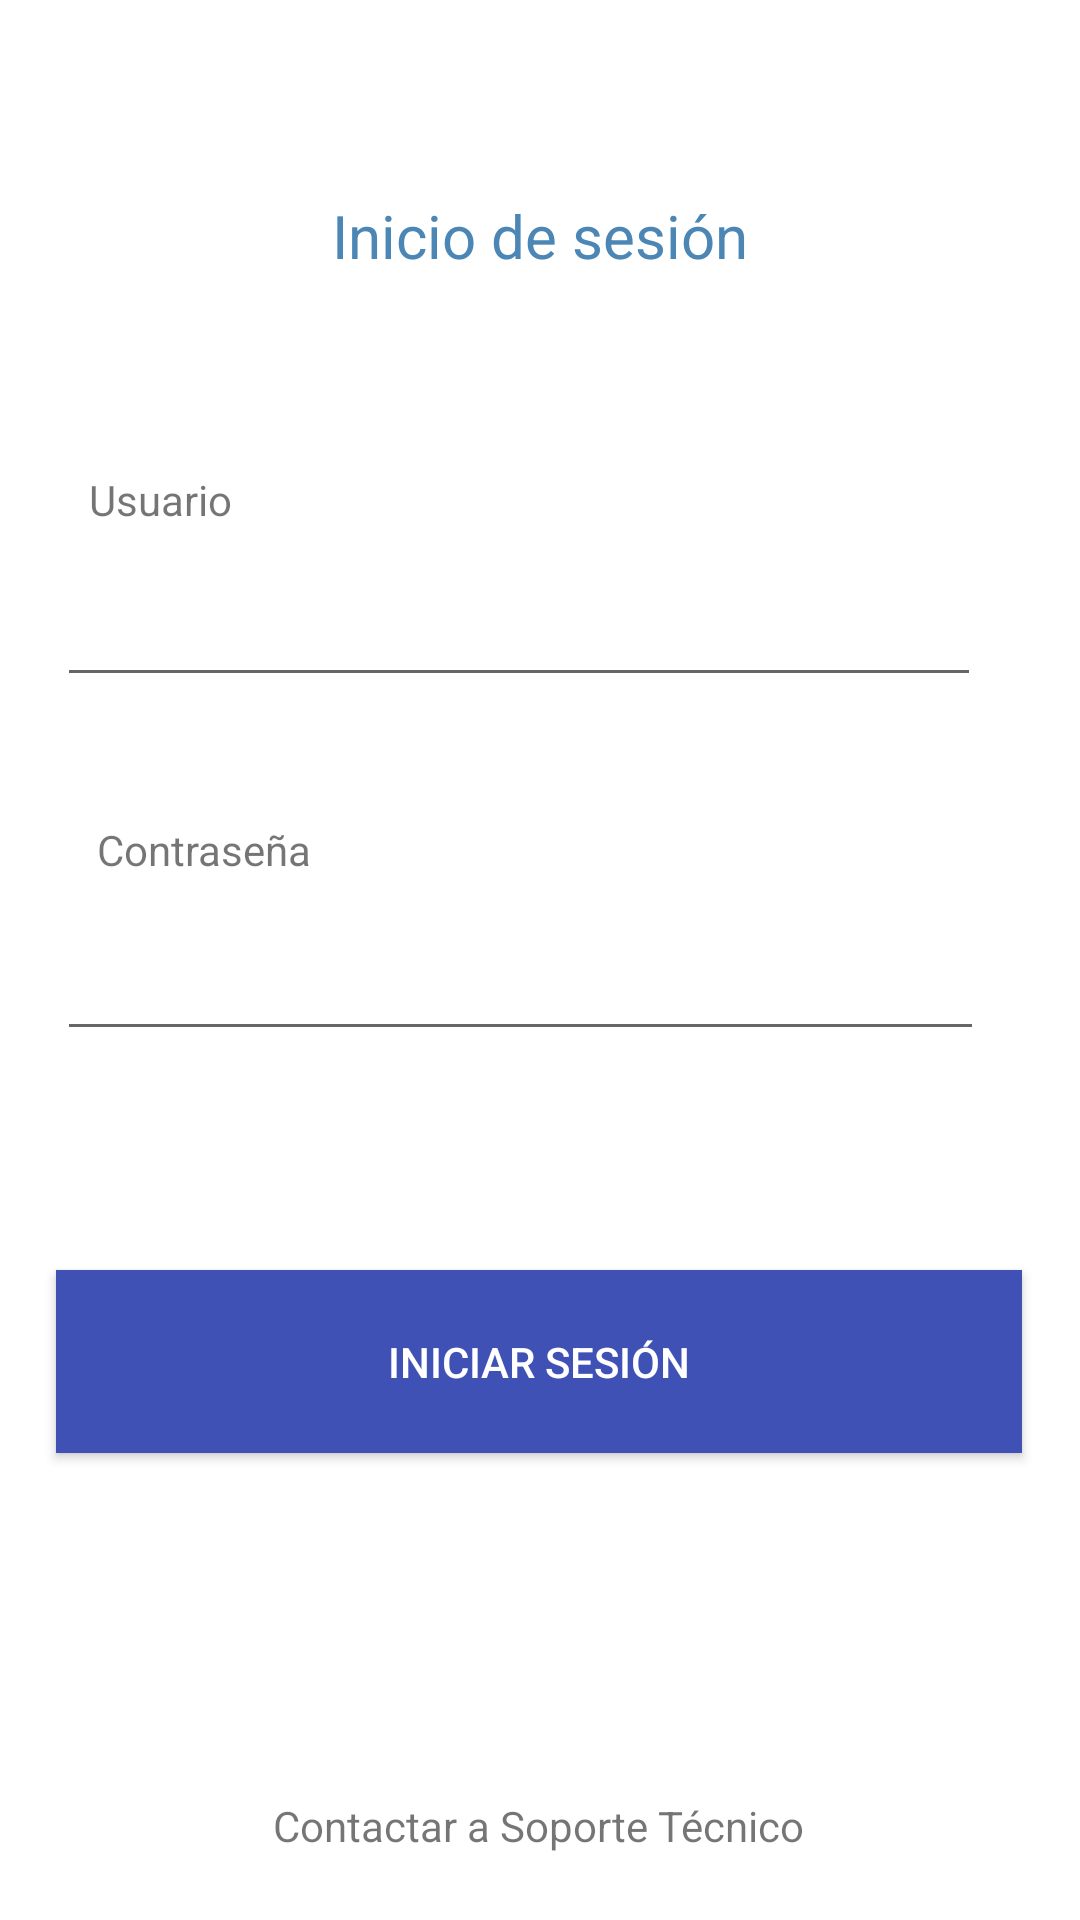

The Android layout XML behind this screen, and the referenced resources:
<!-- AndroidManifest.xml: application theme Theme.OceanApp -->
<!-- res/layout/activity_main.xml -->
<?xml version="1.0" encoding="utf-8"?>
<androidx.constraintlayout.widget.ConstraintLayout xmlns:android="http://schemas.android.com/apk/res/android"
    xmlns:app="http://schemas.android.com/apk/res-auto"
    xmlns:tools="http://schemas.android.com/tools"
    android:layout_width="match_parent"
    android:layout_height="match_parent"
    tools:context=".LoginActivity">

    <TextView
        android:id="@+id/textView"
        android:layout_width="180dp"
        android:layout_height="17dp"
        android:text="Usuario"
        app:layout_constraintBottom_toBottomOf="parent"
        app:layout_constraintEnd_toEndOf="parent"
        app:layout_constraintHorizontal_bias="0.164"
        app:layout_constraintStart_toStartOf="parent"
        app:layout_constraintTop_toTopOf="parent"
        app:layout_constraintVertical_bias="0.252" />

    <EditText
        android:id="@+id/txtUsername"
        android:layout_width="308dp"
        android:layout_height="49dp"
        android:ems="10"
        android:inputType="textPersonName"
        android:maxLength="50"
        app:layout_constraintBottom_toBottomOf="parent"
        app:layout_constraintEnd_toEndOf="parent"
        app:layout_constraintHorizontal_bias="0.368"
        app:layout_constraintStart_toStartOf="parent"
        app:layout_constraintTop_toBottomOf="@+id/textView"
        app:layout_constraintVertical_bias="0.022" />

    <TextView
        android:id="@+id/textView2"
        android:layout_width="wrap_content"
        android:layout_height="wrap_content"
        android:text="Inicio de sesión"
        android:textColor="#4C86B5"
        android:textSize="20sp"
        app:layout_constraintBottom_toTopOf="@+id/textView"
        app:layout_constraintEnd_toEndOf="parent"
        app:layout_constraintStart_toStartOf="parent"
        app:layout_constraintTop_toTopOf="parent" />

    <TextView
        android:id="@+id/textView3"
        android:layout_width="wrap_content"
        android:layout_height="wrap_content"
        android:text="Contraseña"
        app:layout_constraintBottom_toBottomOf="parent"
        app:layout_constraintEnd_toEndOf="parent"
        app:layout_constraintHorizontal_bias="0.112"
        app:layout_constraintStart_toStartOf="parent"
        app:layout_constraintTop_toBottomOf="@+id/txtUsername"
        app:layout_constraintVertical_bias="0.106" />

    <Button
        android:id="@+id/btnLogin"
        android:layout_width="322dp"
        android:layout_height="61dp"
        android:background="#3F51B5"
        android:backgroundTint="#3F51B5"
        android:foregroundTint="#FFFFFF"
        android:text="Iniciar Sesión"
        android:textColorLink="#3F51B5"
        android:textColor="@color/white"
        app:layout_constraintBottom_toBottomOf="parent"
        app:layout_constraintEnd_toEndOf="parent"
        app:layout_constraintHorizontal_bias="0.494"
        app:layout_constraintStart_toStartOf="parent"
        app:layout_constraintTop_toBottomOf="@+id/txtPassword"
        app:layout_constraintVertical_bias="0.319" />

    <TextView
        android:id="@+id/textView4"
        android:layout_width="wrap_content"
        android:layout_height="wrap_content"
        android:text="Contactar a Soporte Técnico"
        app:layout_constraintBottom_toBottomOf="parent"
        app:layout_constraintEnd_toEndOf="parent"
        app:layout_constraintHorizontal_bias="0.497"
        app:layout_constraintStart_toStartOf="parent"
        app:layout_constraintTop_toBottomOf="@+id/btnLogin"
        app:layout_constraintVertical_bias="0.84" />

    <EditText
        android:id="@+id/txtPassword"
        android:layout_width="309dp"
        android:layout_height="41dp"
        android:ems="10"
        android:inputType="textPassword"
        app:layout_constraintBottom_toBottomOf="parent"
        app:layout_constraintEnd_toEndOf="parent"
        app:layout_constraintHorizontal_bias="0.372"
        app:layout_constraintStart_toStartOf="parent"
        app:layout_constraintTop_toBottomOf="@+id/textView3"
        app:layout_constraintVertical_bias="0.054" />
</androidx.constraintlayout.widget.ConstraintLayout>
<!-- resources referenced by this layout -->
<resources>
  <color name="white">#FFFFFFFF</color>
  <style name="Theme.OceanApp" parent="Theme.MaterialComponents.Light.NoActionBar">
          
          <item name="colorPrimary">@color/purple_500</item>
          <item name="colorPrimaryVariant">@color/purple_700</item>
          <item name="colorOnPrimary">@color/white</item>
          
          <item name="colorSecondary">@color/teal_200</item>
          <item name="colorSecondaryVariant">@color/teal_700</item>
          <item name="colorOnSecondary">@color/black</item>
          
          <item name="android:statusBarColor" tools:targetApi="l">?attr/colorPrimaryVariant</item>
          
      </style>
  <color name="purple_500">#FF6200EE</color>
  <color name="purple_700">#FF3700B3</color>
  <color name="teal_200">#FF03DAC5</color>
  <color name="teal_700">#FF018786</color>
  <color name="black">#000</color>
</resources>
